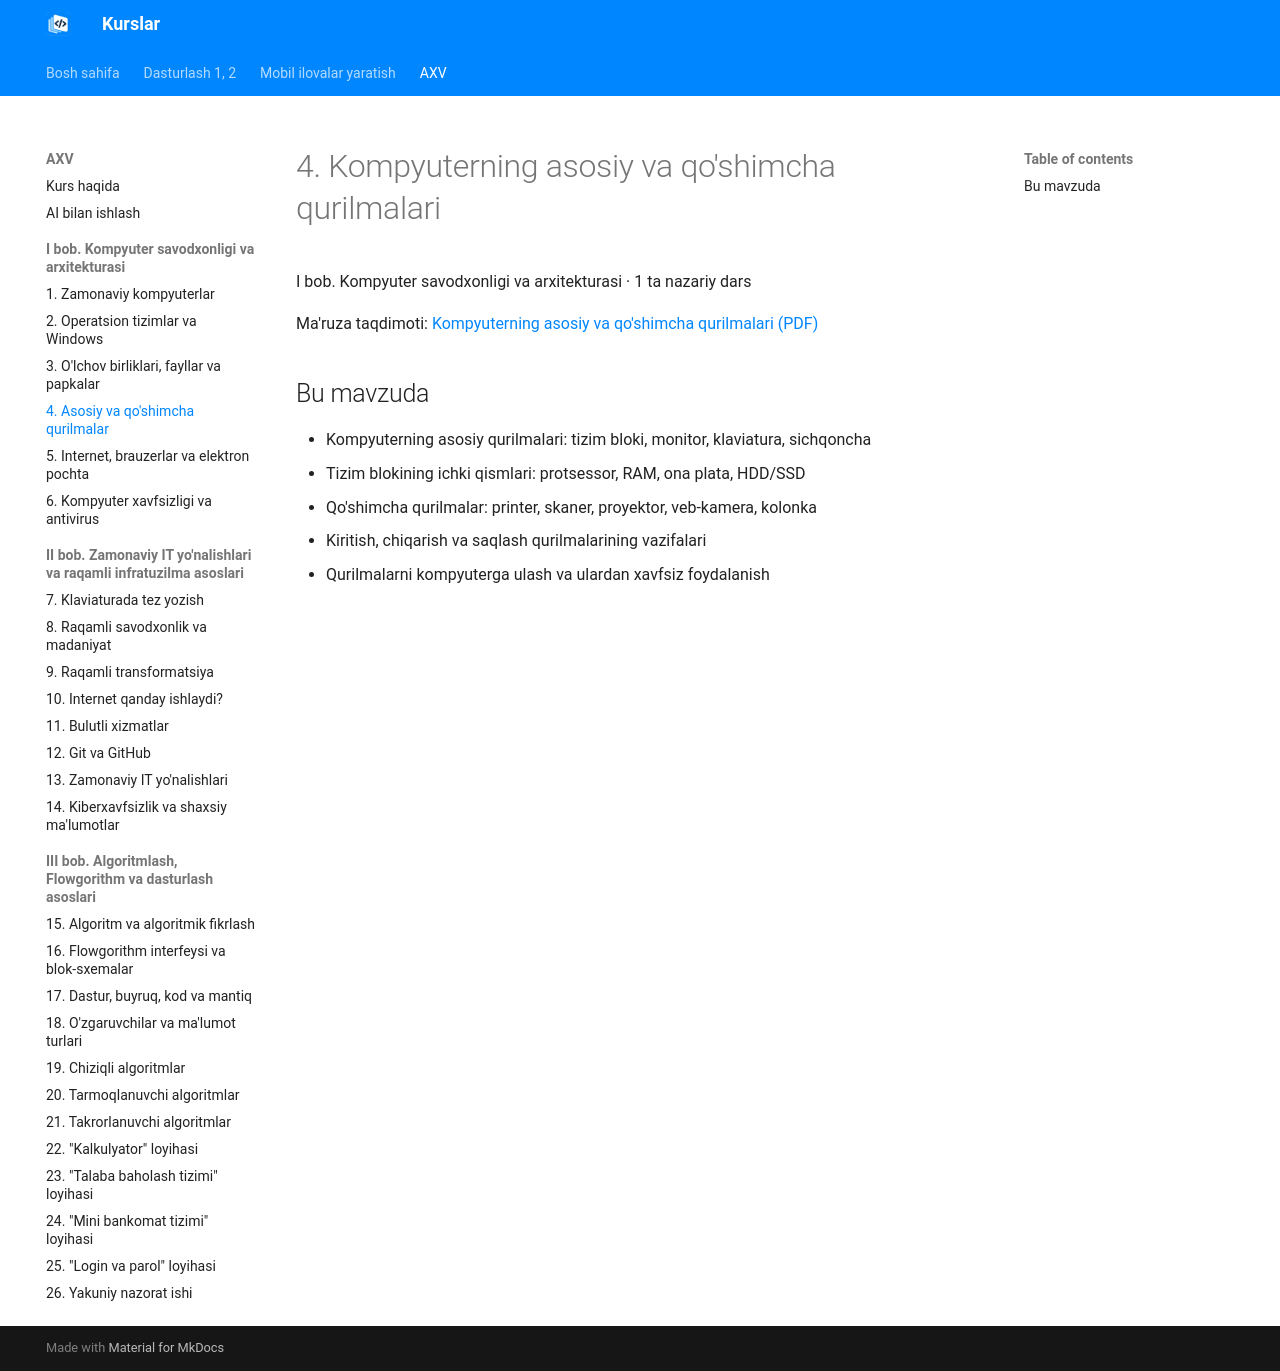

repository: tiu2024/dasturlash · page: courses/axv/topic-04/index.html · generator: mkdocs

# 4. Kompyuterning asosiy va qo'shimcha qurilmalari

I bob. Kompyuter savodxonligi va arxitekturasi · 1 ta nazariy dars

Ma'ruza taqdimoti: [Kompyuterning asosiy va qo'shimcha qurilmalari (PDF)](../../downloads/axv/topic-04/asosiy-va-qoshimcha-qurilmalar.pdf)

## Bu mavzuda

- Kompyuterning asosiy qurilmalari: tizim bloki, monitor, klaviatura, sichqoncha
- Tizim blokining ichki qismlari: protsessor, RAM, ona plata, HDD/SSD
- Qo'shimcha qurilmalar: printer, skaner, proyektor, veb-kamera, kolonka
- Kiritish, chiqarish va saqlash qurilmalarining vazifalari
- Qurilmalarni kompyuterga ulash va ulardan xavfsiz foydalanish
